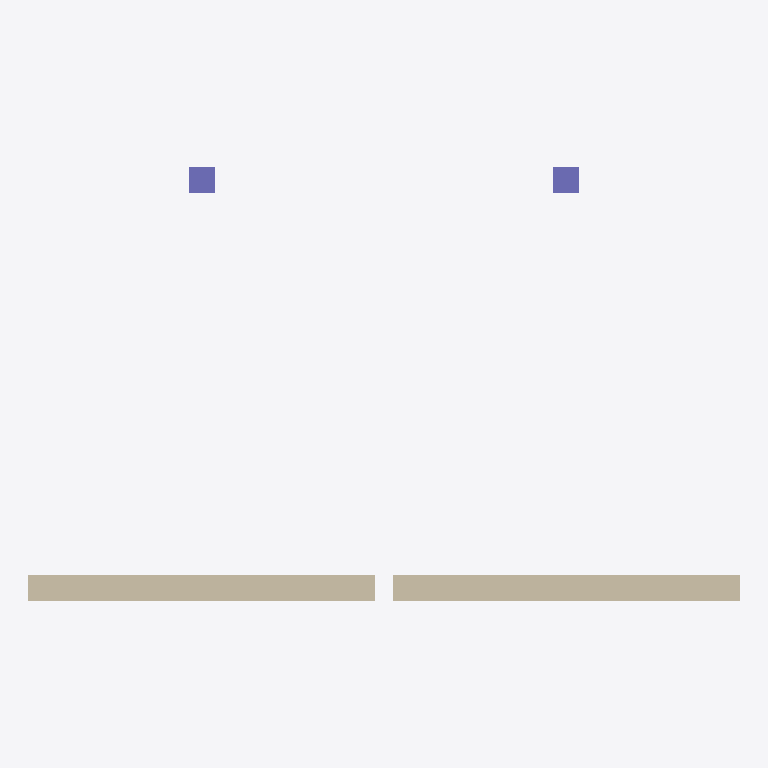
Plan cut of the same IFC building model at storey 'Level 0' (level 0.00 m, cut at 1.40 m), seen from above with north up, elements coloured by IFC class (only those large enough to see are counted): 2 walls (beige), 2 columns (violet). Cut surfaces are drawn darker.
Extent 8.2 m × 5.0 m × 4.2 m (x, y, z). Storeys (1): Level 0 at 0.00 m. Elements (8): 3 IfcWall, 2 IfcColumn, 2 IfcSlab, 1 IfcBeam.

HEADER;
FILE_DESCRIPTION(('ViewDefinition [CoordinationView]'),'2;1');
FILE_NAME('sample.ifc','2026-07-05T12:00:00',('IFCFlow'),('IFCFlow'),'IFCFlow','IFCFlow','');
FILE_SCHEMA(('IFC4'));
ENDSEC;
DATA;
#30=IFCPROJECT('2O2Fr$t4X7Zf8NOew3FLPJ',#5,'Sample Modular Project',$,$,$,$,(#24),#13);
#32=IFCSITE('2O2Fr$t4X7Zf8NOew3FLPK',#5,'Site',$,$,#31,$,$,.ELEMENT.,$,$,$,$,$);
#34=IFCBUILDING('2O2Fr$t4X7Zf8NOew3FLPL',#5,'Block A',$,$,#33,$,$,.ELEMENT.,$,$,$);
#36=IFCBUILDINGSTOREY('2O2Fr$t4X7Zf8NOew3FLPM',#5,'Level 0',$,$,#35,$,$,.ELEMENT.,0.0);
#107=IFCWALL('2O2Fr$t4X7Zf8NOew3FLA1',#5,'Painel de Fachada PF-01',$,$,#106,#103,'PF-01-A',$);
#207=IFCWALL('2O2Fr$t4X7Zf8NOew3FLB1',#5,'Painel de Fachada PF-01',$,$,#206,#203,'PF-01-B',$);
#607=IFCCOLUMN('2O2Fr$t4X7Zf8NOew3FLF1',#5,'Pilar Central P-30x30',$,$,#606,#603,'P-01',$);
#707=IFCCOLUMN('2O2Fr$t4X7Zf8NOew3FLG1',#5,'Pilar Central P-30x30',$,$,#706,#703,'P-02',$);
ENDSEC;
